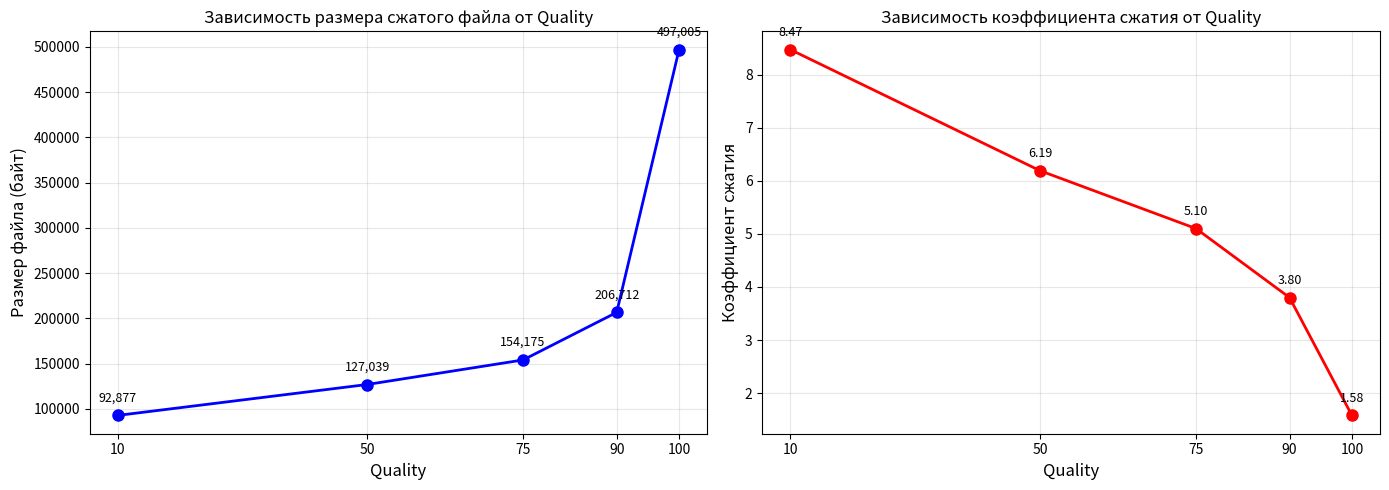
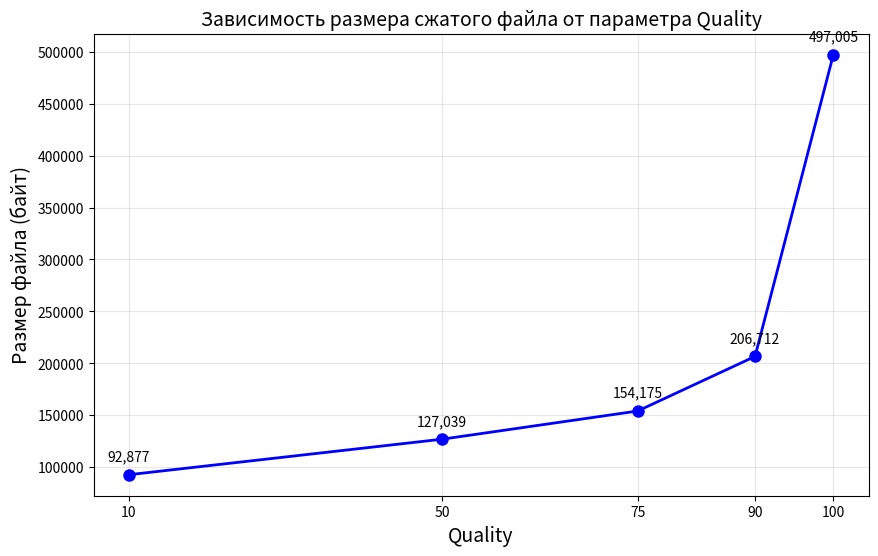

Source code (Python) for these figures, in order:
import matplotlib.pyplot as plt
import matplotlib
matplotlib.use('Agg')  # Для сохранения без открытия окна

# Данные из твоих результатов
quality = [10, 50, 75, 90, 100]
file_sizes = [92877, 127039, 154175, 206712, 497005]
compression_ratios = [8.47, 6.19, 5.10, 3.80, 1.58]

# Создаем фигуру с двумя подграфиками
fig, (ax1, ax2) = plt.subplots(1, 2, figsize=(14, 5))

# График 1: Зависимость размера файла от Quality
ax1.plot(quality, file_sizes, 'bo-', linewidth=2, markersize=8, color='blue')
ax1.set_xlabel('Quality', fontsize=12)
ax1.set_ylabel('Размер файла (байт)', fontsize=12)
ax1.set_title('Зависимость размера сжатого файла от Quality', fontsize=12)
ax1.grid(True, alpha=0.3)
ax1.set_xticks(quality)

# Добавляем значения на график
for q, size in zip(quality, file_sizes):
    ax1.annotate(f'{size:,}', (q, size), textcoords="offset points",
                xytext=(0, 10), ha='center', fontsize=9)

# График 2: Зависимость коэффициента сжатия от Quality
ax2.plot(quality, compression_ratios, 'ro-', linewidth=2, markersize=8, color='red')
ax2.set_xlabel('Quality', fontsize=12)
ax2.set_ylabel('Коэффициент сжатия', fontsize=12)
ax2.set_title('Зависимость коэффициента сжатия от Quality', fontsize=12)
ax2.grid(True, alpha=0.3)
ax2.set_xticks(quality)

# Добавляем значения на график
for q, ratio in zip(quality, compression_ratios):
    ax2.annotate(f'{ratio:.2f}', (q, ratio), textcoords="offset points",
                xytext=(0, 10), ha='center', fontsize=9)

plt.tight_layout()
plt.savefig('compression_graphs.png', dpi=150, bbox_inches='tight')
print("График сохранён как 'compression_graphs.png'")

# Также сохраняем отдельно первый график (для отчета)
plt.figure(figsize=(10, 6))
plt.plot(quality, file_sizes, 'bo-', linewidth=2, markersize=8)
plt.xlabel('Quality', fontsize=14)
plt.ylabel('Размер файла (байт)', fontsize=14)
plt.title('Зависимость размера сжатого файла от параметра Quality', fontsize=14)
plt.grid(True, alpha=0.3)
plt.xticks(quality)

for q, size in zip(quality, file_sizes):
    plt.annotate(f'{size:,}', (q, size), textcoords="offset points",
                xytext=(0, 10), ha='center', fontsize=10)

plt.savefig('file_size_vs_quality.png', dpi=150, bbox_inches='tight')
print("График 'file_size_vs_quality.png' сохранён")
